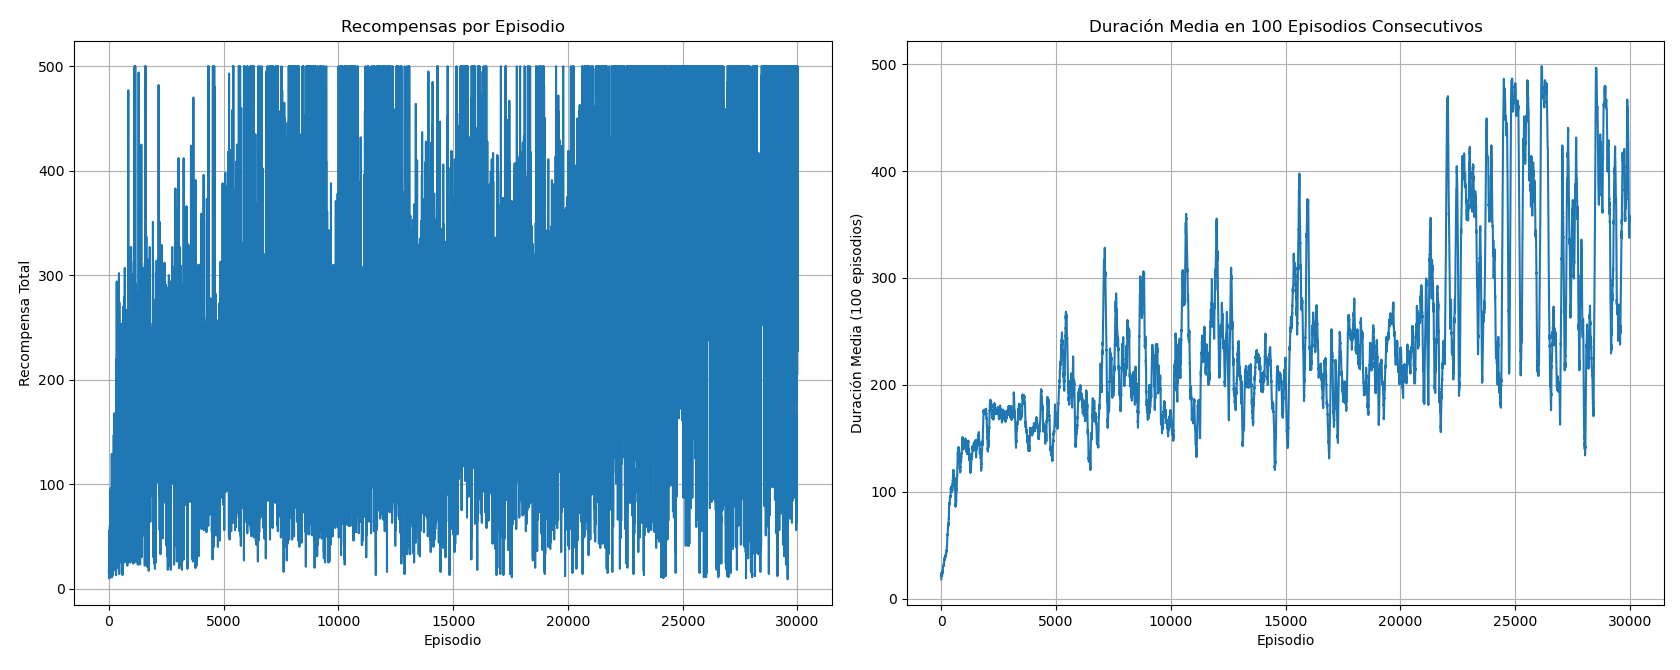

Values plotted in this chart, from the file beside it:
Episodio, RecompensaxTotalxEpisodio, RecompensaPromedio100Epidosios
1, 18.0, 0.00
2, 25.0, 0.00
3, 27.0, 0.00
4, 16.0, 0.00
5, 14.0, 0.00
6, 26.0, 0.00
7, 43.0, 0.00
8, 19.0, 0.00
9, 16.0, 0.00
10, 10.0, 0.00
11, 33.0, 0.00
12, 27.0, 0.00
13, 16.0, 0.00
14, 10.0, 0.00
15, 18.0, 0.00
16, 31.0, 0.00
17, 14.0, 0.00
18, 33.0, 0.00
19, 10.0, 0.00
20, 56.0, 0.00
21, 29.0, 0.00
22, 20.0, 0.00
23, 14.0, 0.00
24, 18.0, 0.00
25, 14.0, 0.00
26, 17.0, 0.00
27, 19.0, 0.00
28, 15.0, 0.00
29, 48.0, 0.00
30, 19.0, 0.00
31, 24.0, 0.00
32, 12.0, 0.00
33, 13.0, 0.00
34, 19.0, 0.00
35, 23.0, 0.00
36, 19.0, 0.00
37, 21.0, 0.00
38, 13.0, 0.00
39, 15.0, 0.00
40, 42.0, 0.00
41, 47.0, 0.00
42, 22.0, 0.00
43, 60.0, 0.00
44, 59.0, 0.00
45, 15.0, 0.00
46, 21.0, 0.00
47, 12.0, 0.00
48, 15.0, 0.00
49, 20.0, 0.00
50, 71.0, 0.00
51, 21.0, 0.00
52, 31.0, 0.00
53, 17.0, 0.00
54, 73.0, 0.00
55, 21.0, 0.00
56, 12.0, 0.00
57, 67.0, 0.00
58, 16.0, 0.00
59, 49.0, 0.00
60, 30.0, 0.00
... 29,940 more rows
